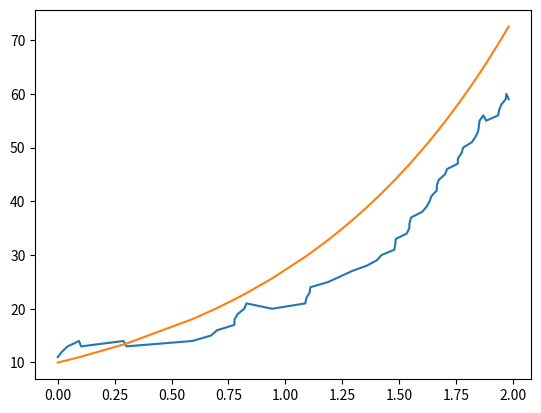

Recreate this plot in Python.
#!/usr/bin/env python

# Python implementation of Gillespie algorithm
#   for results dynamics simulation.
# - https://people.maths.ox.ac.uk/erban/Education/StochReacDiff.pdf
# - Heiko Reiger "Kinetic Monte Carlo" slides

import numpy as np
from matplotlib import pyplot as plt

# Time to run
T_MAX = 2

# Current time
t = 0

######## STEP 1 ########
# Set up propensities for reactions
# TODO: Currently must be set from smallest to largest

# Reaction 1: X -> 0
mu1 = .1
# Reaction 2: X -> X + X
mu2 = .9

mu = np.array([mu1, mu2])

# Initialize populations
N_0 = 10
N_x = N_0

results = []
while t < T_MAX:

    # Execute Gillespie algorithm

    ######## STEP 2 ########
    # Calculate reaction probability distribution
    a = N_x * mu/sum(mu)


    ######## STEP 3 ########
    # Choose mu according to probability distribution
    r1 = np.random.rand()

    # Reaction 1
    if r1*sum(a) < a[0]:
        N_x -= 1

    # Reaction 2
    elif r1 * sum(a) < a[0] + a[1]:
        N_x += 1

    # Shouldn't do this
    else:
        print("error")
        pass

    ######## STEP 4 ########
    # Choose tau according to an exponential
    tau = - np.log(r1)/sum(a)


    results.append((t, N_x))
    # Increment timestep
    t += tau

    print(N_x)

print("Finished in %d steps." % len(results))

# Plot data
t = [x[0] for x in results]
pop = np.array([x[1] for x in results])
plt.plot(t, pop)

# Generate theoretical model
theoretical = N_0 * np.exp(t)
plt.plot(t, theoretical)

x = np.arange(0,10)

plt.show()
